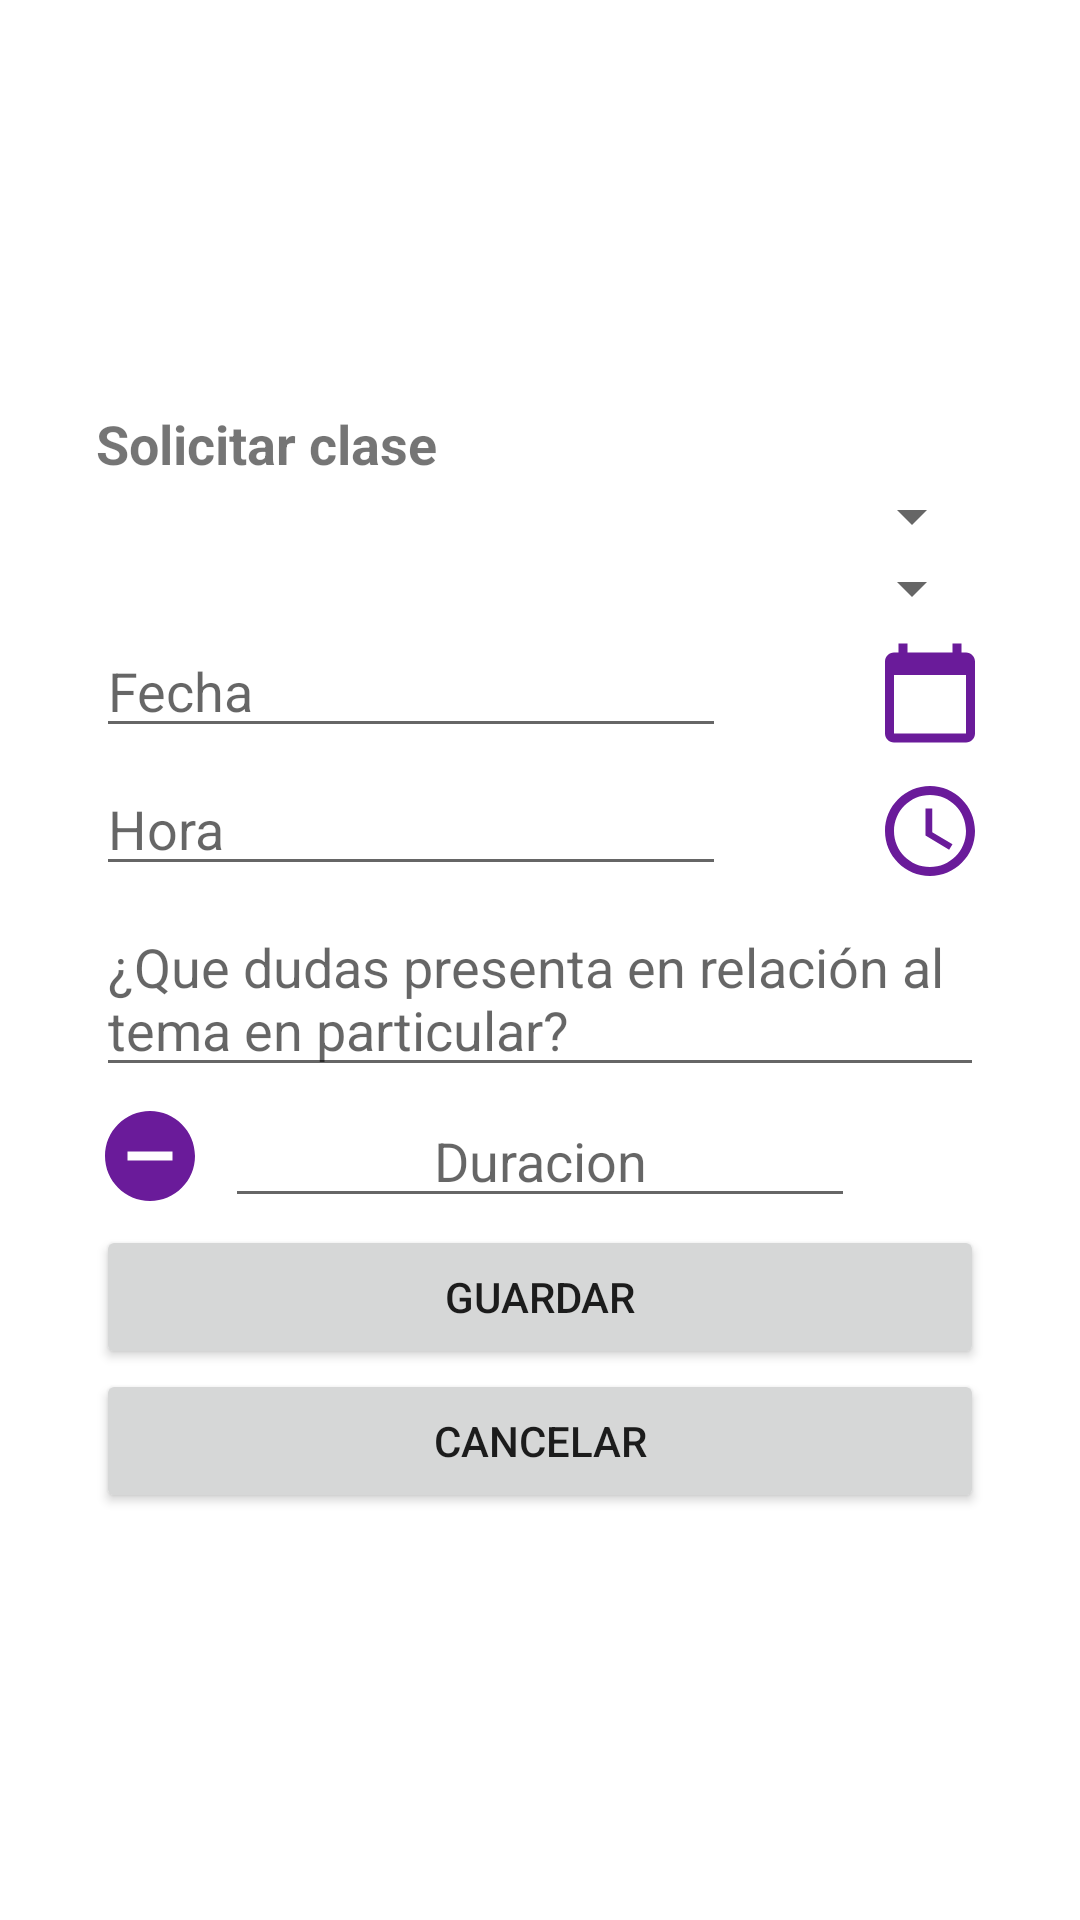

Reconstruct the res/layout file that produces this screen, plus the resources it refers to.
<!-- AndroidManifest.xml: application theme Theme.AsesoriasAcademicas -->
<!-- res/layout/activity_solicitar_clase.xml -->
<?xml version="1.0" encoding="utf-8"?>
<ScrollView
    xmlns:android="http://schemas.android.com/apk/res/android"
    xmlns:app="http://schemas.android.com/apk/res-auto"
    xmlns:tools="http://schemas.android.com/tools"
    android:layout_width="match_parent"
    android:layout_height="match_parent"
    android:fillViewport="true" >

    <LinearLayout
        android:layout_width="fill_parent"
        android:layout_height="match_parent"
        android:orientation="vertical"
        android:gravity="center"
        android:padding="32dp"
        tools:context=".SolicitarClaseActivity" >

        <TextView
            android:id="@+id/txt_titulo_solicitar_clase"
            android:layout_width="match_parent"
            android:layout_height="wrap_content"
            android:text="@string/txt_indicacion_solicitar_clase"
            android:textSize="18sp"
            android:textStyle="bold" />

        <Spinner
            android:id="@+id/spn_materia"
            android:layout_width="match_parent"
            android:layout_height="wrap_content"/>

        <Spinner
            android:id="@+id/spn_tema"
            android:layout_width="match_parent"
            android:layout_height="wrap_content" />

        <RelativeLayout
            android:layout_width="match_parent"
            android:layout_height="wrap_content" >

            <EditText
                android:id="@+id/txt_fecha_solicitar_clase"
                android:layout_width="wrap_content"
                android:layout_height="wrap_content"
                android:autofillHints="@string/txt_fecha_solicitar_clase"
                android:ems="10"
                android:hint="@string/txt_fecha_solicitar_clase"
                android:inputType="date"
                android:focusable="false"
                android:layout_alignParentLeft="true"/>

            <ImageView
                android:id="@+id/img_fecha_solicitar_clase"
                android:layout_width="36dp"
                android:layout_height="46dp"
                android:clickable="true"
                android:filterTouchesWhenObscured="false"
                android:layout_alignParentRight="true"
                android:background="?selectableItemBackgroundBorderless"
                app:srcCompat="@drawable/ic_calendar_today_black_18dp" />

        </RelativeLayout>

        <RelativeLayout
            android:layout_width="match_parent"
            android:layout_height="wrap_content" >

            <EditText
                android:id="@+id/txt_hora_solicitar_clase"
                android:layout_width="wrap_content"
                android:layout_height="wrap_content"
                android:autofillHints="@string/txt_hora_solicitar_clase"
                android:ems="10"
                android:hint="@string/txt_hora_solicitar_clase"
                android:inputType="time"
                android:focusable="false"
                android:layout_alignParentLeft="true"/>

            <ImageView
                android:id="@+id/img_hora_solicitar_clase"
                android:layout_width="36dp"
                android:layout_height="46dp"
                android:clickable="true"
                android:layout_alignParentRight="true"
                android:background="?selectableItemBackgroundBorderless"
                app:srcCompat="@drawable/ic_schedule_black_18dp" />

        </RelativeLayout>

        <EditText
            android:id="@+id/txt_inquietudes__solicitar_clase"
            android:layout_width="match_parent"
            android:layout_height="wrap_content"
            android:autofillHints="@string/txt_inquietudes_solicitar_clase"
            android:ems="10"
            android:hint="@string/txt_inquietudes_solicitar_clase"
            android:inputType="textMultiLine"
            android:lines="20"
            android:minLines="2"
            android:scrollHorizontally="false"
            android:scrollbars="vertical"
            android:gravity="bottom"/>

        <RelativeLayout
            android:layout_width="match_parent"
            android:layout_height="wrap_content" >

            <ImageView
                android:id="@+id/img_disminuir_duracion_solicitar_clase"
                android:layout_width="36dp"
                android:layout_height="46dp"
                android:clickable="true"
                android:layout_alignParentLeft="true"
                android:background="?selectableItemBackgroundBorderless"
                app:srcCompat="@drawable/ic_remove_circle_black_18dp" />

            <EditText
                android:id="@+id/txt_duracion_solicitar_clase"
                android:layout_width="wrap_content"
                android:layout_height="wrap_content"
                android:autofillHints="@string/txt_duracion_solicitar_clase"
                android:ems="10"
                android:gravity="center"
                android:hint="@string/txt_duracion_solicitar_clase"
                android:inputType="number"
                android:layout_centerInParent="true"/>

            <ImageView
                android:id="@+id/img_aumentar_duracion_solicitar_clase"
                android:layout_width="36dp"
                android:layout_height="46dp"
                android:clickable="true"
                android:layout_alignParentRight="true"
                android:background="?selectableItemBackgroundBorderless"
                app:srcCompat="@drawable/ic_add_circle_black_18dp" />

        </RelativeLayout>

        <Button
            android:id="@+id/btn_guardar_solicitar_clase"
            android:layout_width="match_parent"
            android:layout_height="wrap_content"
            android:text="@string/btn_guardar_solicitar_clase" />

        <Button
            android:id="@+id/btn_cancelar_solicitar_clase"
            android:layout_width="match_parent"
            android:layout_height="wrap_content"
            android:text="@string/btn_cancelar_registration" />

    </LinearLayout>
</ScrollView>
<!-- resources referenced by this layout -->
<resources>
  <!-- drawable ic_calendar_today_black_18dp (drawable) -->
  <vector xmlns:android="http://schemas.android.com/apk/res/android"
      android:width="18dp"
      android:height="18dp"
      android:viewportWidth="24"
      android:viewportHeight="24">
    <path
        android:pathData="M20,3h-1L19,1h-2v2L7,3L7,1L5,1v2L4,3c-1.1,0 -2,0.9 -2,2v16c0,1.1 0.9,2 2,2h16c1.1,0 2,-0.9 2,-2L22,5c0,-1.1 -0.9,-2 -2,-2zM20,21L4,21L4,8h16v13z"
        android:fillColor="@color/purple_500"/>
  </vector>
  <!-- drawable ic_remove_circle_black_18dp (drawable) -->
  <vector xmlns:android="http://schemas.android.com/apk/res/android"
      android:width="18dp"
      android:height="18dp"
      android:viewportWidth="24"
      android:viewportHeight="24">
    <path
        android:pathData="M12,2C6.48,2 2,6.48 2,12s4.48,10 10,10 10,-4.48 10,-10S17.52,2 12,2zM17,13L7,13v-2h10v2z"
        android:fillColor="@color/purple_500"/>
  </vector>
  <!-- drawable ic_schedule_black_18dp (drawable) -->
  <vector xmlns:android="http://schemas.android.com/apk/res/android"
      android:width="18dp"
      android:height="18dp"
      android:viewportWidth="24"
      android:viewportHeight="24">
    <path
        android:pathData="M11.99,2C6.47,2 2,6.48 2,12s4.47,10 9.99,10C17.52,22 22,17.52 22,12S17.52,2 11.99,2zM12,20c-4.42,0 -8,-3.58 -8,-8s3.58,-8 8,-8 8,3.58 8,8 -3.58,8 -8,8z"
        android:fillColor="@color/purple_500"/>
    <path
        android:pathData="M12.5,7H11v6l5.25,3.15 0.75,-1.23 -4.5,-2.67z"
        android:fillColor="@color/purple_500"/>
  </vector>
  <string name="btn_cancelar_registration">Cancelar</string>
  <string name="btn_guardar_solicitar_clase">Guardar</string>
  <string name="txt_duracion_solicitar_clase">Duracion</string>
  <string name="txt_fecha_solicitar_clase">Fecha</string>
  <string name="txt_hora_solicitar_clase">Hora</string>
  <string name="txt_indicacion_solicitar_clase">Solicitar clase</string>
  <string name="txt_inquietudes_solicitar_clase">¿Que dudas presenta en relación al tema en particular?</string>
  <style name="Theme.AsesoriasAcademicas" parent="Theme.MaterialComponents.DayNight.DarkActionBar">
          
          <item name="colorPrimary">@color/indigo_700</item>
          <item name="colorPrimaryVariant">@color/indigo_500</item>
          <item name="colorOnPrimary">@color/white</item>
          
          <item name="colorSecondary">@color/teal_200</item>
          <item name="colorSecondaryVariant">@color/teal_700</item>
          <item name="colorOnSecondary">@color/black</item>
          
          <item name="android:statusBarColor" tools:targetApi="l">?attr/colorPrimaryVariant</item>
          
      </style>
  <color name="purple_500">#6A1B9A</color>
  <color name="white">#FFFFFFFF</color>
  <color name="teal_200">#FF03DAC5</color>
  <color name="teal_700">#FF018786</color>
  <color name="black">#FF000000</color>
</resources>
